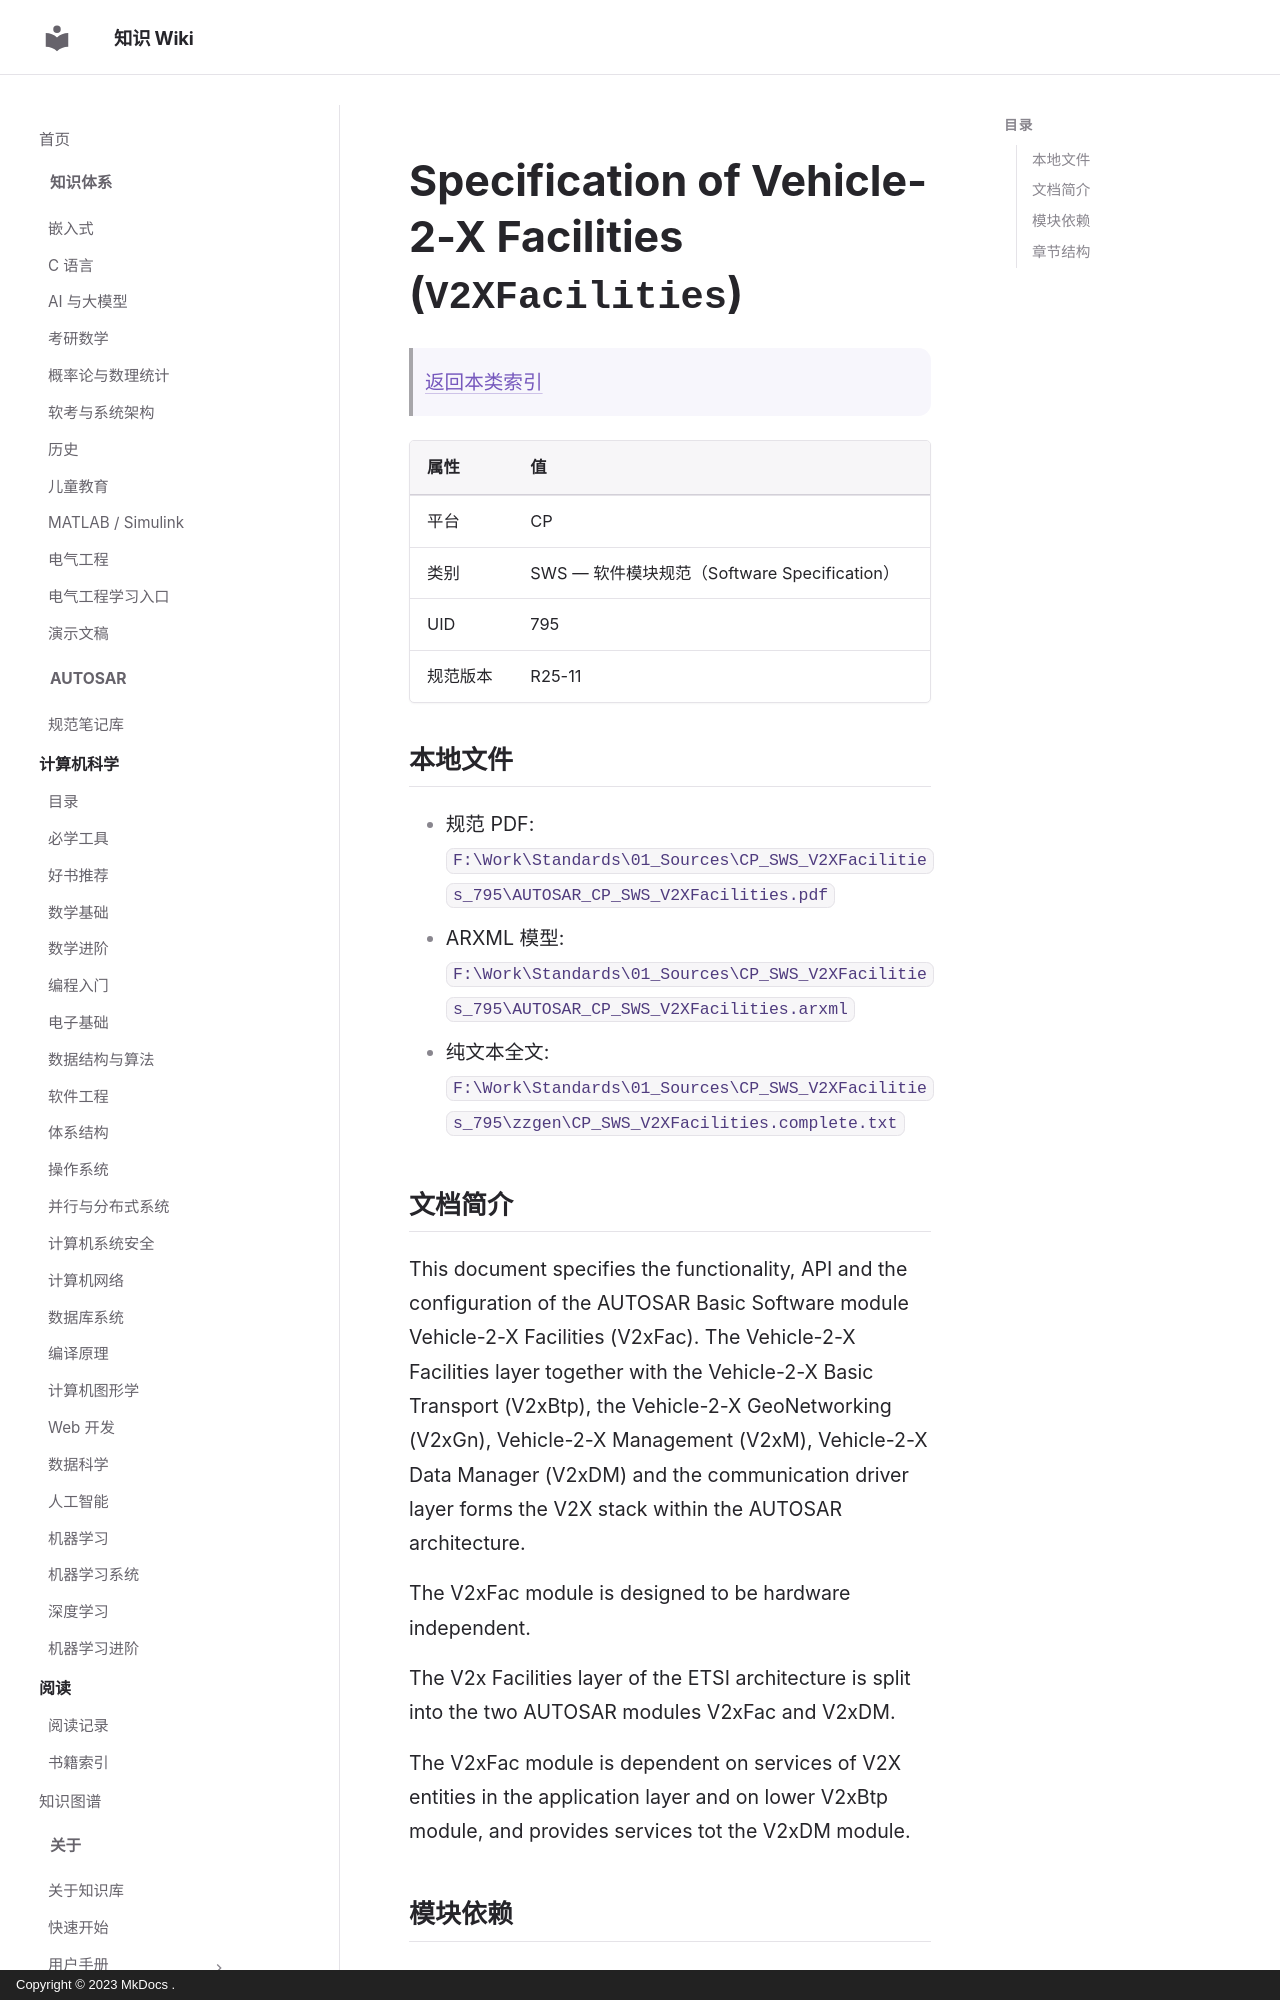

repository: ilikui/wiki · page: types/autosar/specs/CP/SWS/V2XFacilities/index.html · generator: mkdocs · copyright: Copyright © 2023 MkDocs .

# Specification of Vehicle-2-X Facilities (`V2XFacilities`)

> [返回本类索引](index.md)

| 属性 | 值 |
|---|---|
| 平台 | CP |
| 类别 | SWS — 软件模块规范（Software Specification） |
| UID | 795 |
| 规范版本 | R25-11 |

## 本地文件

- 规范 PDF: `F:\Work\Standards\01_Sources\CP_SWS_V2XFacilities_795\AUTOSAR_CP_SWS_V2XFacilities.pdf`
- ARXML 模型: `F:\Work\Standards\01_Sources\CP_SWS_V2XFacilities_795\AUTOSAR_CP_SWS_V2XFacilities.arxml`
- 纯文本全文: `F:\Work\Standards\01_Sources\CP_SWS_V2XFacilities_795\zzgen\CP_SWS_V2XFacilities.complete.txt`
